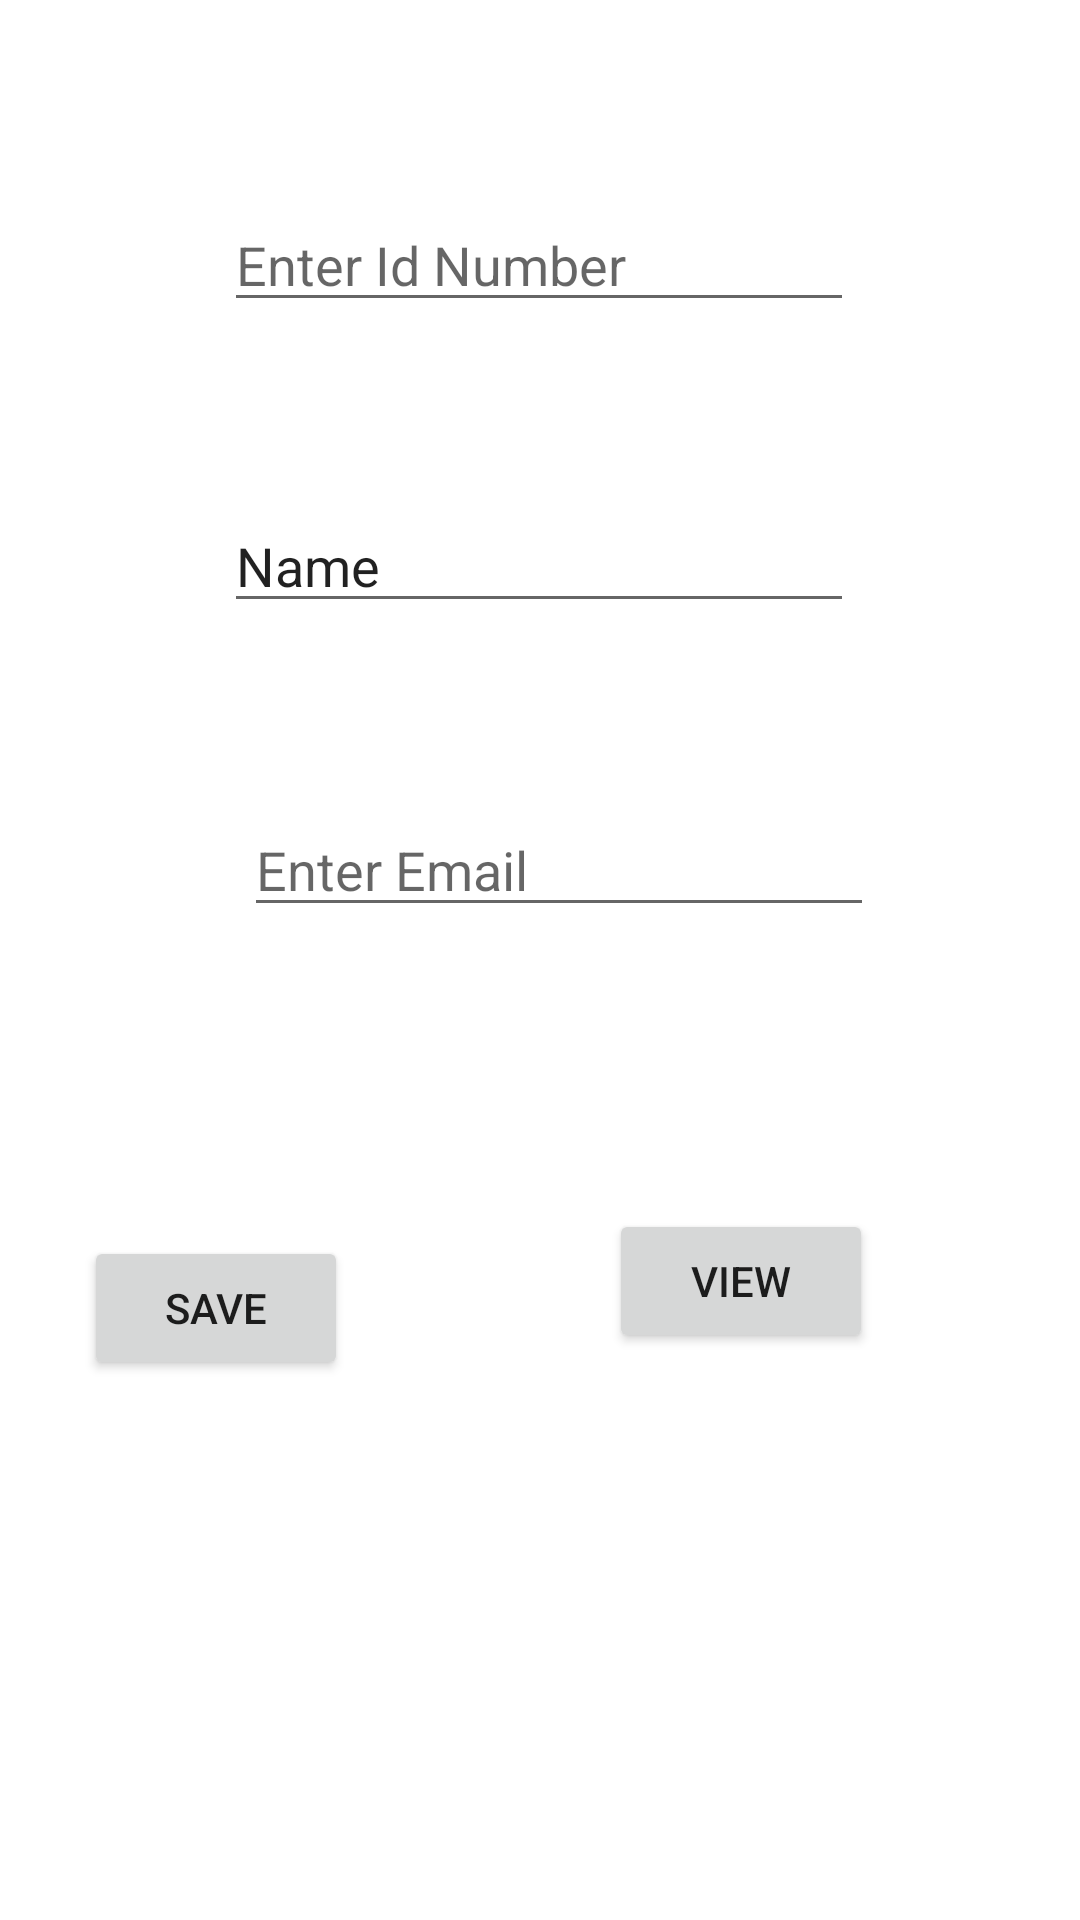

Here is an Android app screen rendered from its layout file. Give the layout XML and the strings, colors and styles it references.
<!-- AndroidManifest.xml: application theme Theme.MyFirebasedDatabase -->
<!-- res/layout/activity_main.xml -->
<?xml version="1.0" encoding="utf-8"?>
<androidx.constraintlayout.widget.ConstraintLayout xmlns:android="http://schemas.android.com/apk/res/android"
    xmlns:app="http://schemas.android.com/apk/res-auto"
    xmlns:tools="http://schemas.android.com/tools"
    android:layout_width="match_parent"
    android:layout_height="match_parent"
    tools:context=".MainActivity">

    <EditText
        android:id="@+id/mEdtName"
        android:layout_width="wrap_content"
        android:layout_height="wrap_content"
        android:ems="10"
        android:hint="Enter name"
        android:inputType="textPersonName"
        android:text="Name"
        app:layout_constraintBottom_toBottomOf="parent"
        app:layout_constraintEnd_toEndOf="parent"
        app:layout_constraintHorizontal_bias="0.497"
        app:layout_constraintStart_toStartOf="parent"
        app:layout_constraintTop_toTopOf="parent"
        app:layout_constraintVertical_bias="0.278" />

    <EditText
        android:id="@+id/mEdtEmail"
        android:layout_width="wrap_content"
        android:layout_height="wrap_content"
        android:layout_marginTop="140dp"
        android:ems="10"
        android:hint="Enter Email"
        android:inputType="textEmailAddress"
        app:layout_constraintBottom_toBottomOf="parent"
        app:layout_constraintEnd_toEndOf="parent"
        app:layout_constraintHorizontal_bias="0.542"
        app:layout_constraintStart_toStartOf="parent"
        app:layout_constraintTop_toTopOf="parent"
        app:layout_constraintVertical_bias="0.278" />

    <EditText
        android:id="@+id/mEdtIdNumber"
        android:layout_width="wrap_content"
        android:layout_height="wrap_content"
        android:ems="10"
        android:hint="Enter Id Number"
        android:inputType="number"
        app:layout_constraintBottom_toBottomOf="parent"
        app:layout_constraintEnd_toEndOf="parent"
        app:layout_constraintHorizontal_bias="0.497"
        app:layout_constraintStart_toStartOf="parent"
        app:layout_constraintTop_toTopOf="parent"
        app:layout_constraintVertical_bias="0.11" />

    <Button
        android:id="@+id/mbtnSave"
        android:layout_width="wrap_content"
        android:layout_height="wrap_content"
        android:layout_marginStart="28dp"
        android:layout_marginLeft="28dp"
        android:layout_marginBottom="180dp"
        android:text="Save"
        app:layout_constraintBottom_toBottomOf="parent"
        app:layout_constraintStart_toStartOf="parent" />

    <Button
        android:id="@+id/mbtnView"
        android:layout_width="wrap_content"
        android:layout_height="wrap_content"
        android:layout_marginEnd="69dp"
        android:layout_marginRight="69dp"
        android:layout_marginBottom="189dp"
        android:text="View"
        app:layout_constraintBottom_toBottomOf="parent"
        app:layout_constraintEnd_toEndOf="parent" />
</androidx.constraintlayout.widget.ConstraintLayout>
<!-- resources referenced by this layout -->
<resources>
  <style name="Theme.MyFirebasedDatabase" parent="Theme.MaterialComponents.DayNight.DarkActionBar">
          
          <item name="colorPrimary">@color/purple_500</item>
          <item name="colorPrimaryVariant">@color/purple_700</item>
          <item name="colorOnPrimary">@color/white</item>
          
          <item name="colorSecondary">@color/teal_200</item>
          <item name="colorSecondaryVariant">@color/teal_700</item>
          <item name="colorOnSecondary">@color/black</item>
          
          <item name="android:statusBarColor" tools:targetApi="l">?attr/colorPrimaryVariant</item>
          
      </style>
  <!-- not gathered from this repository: default colours our renderer supplied (Android Studio template values) -->
  <color name="purple_500">#FF6200EE</color>
  <color name="purple_700">#FF3700B3</color>
  <color name="teal_200">#FF03DAC5</color>
  <color name="teal_700">#FF018786</color>
  <color name="black">#FF000000</color>
  <color name="white">#FFFFFFFF</color>
</resources>
